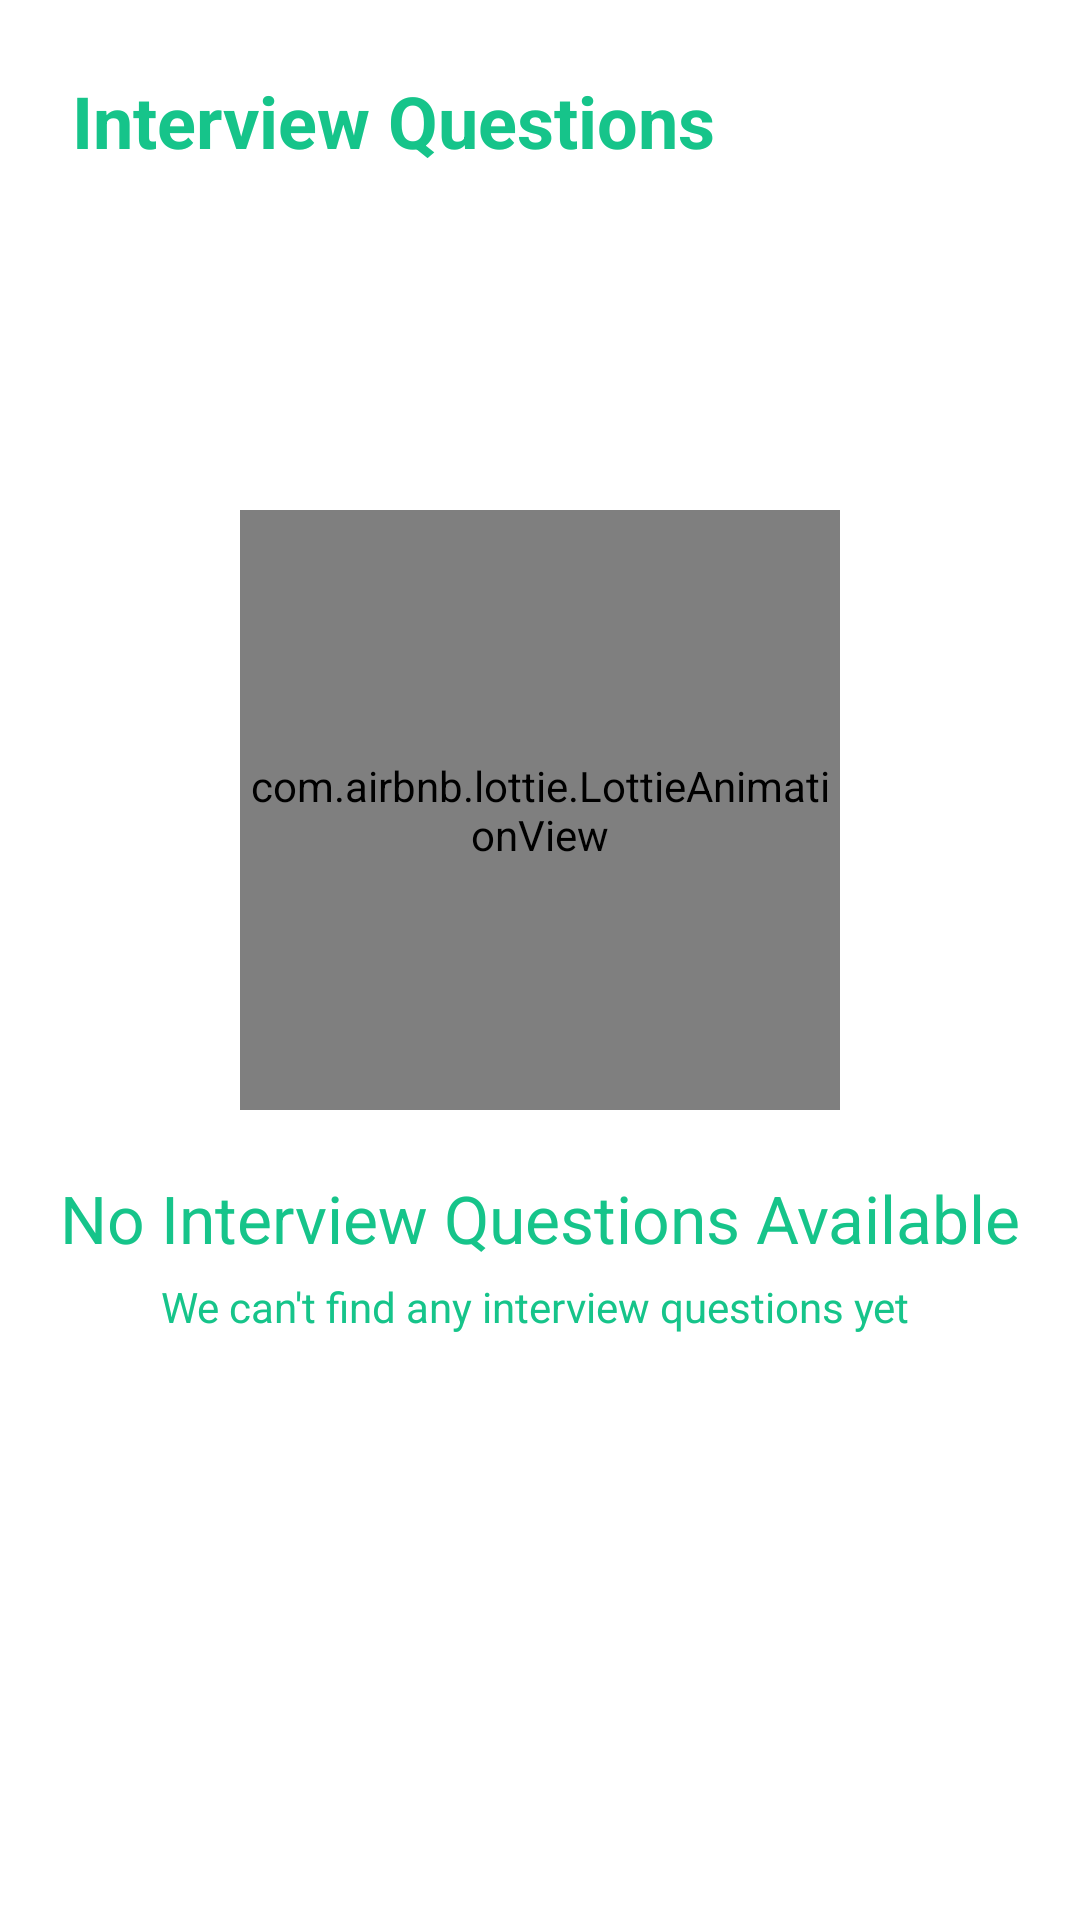

Produce the Android XML layout that renders to this screen, including the resource entries it uses.
<!-- AndroidManifest.xml: application theme TransparentStatus -->
<!-- res/layout/activity_question.xml -->
<?xml version="1.0" encoding="utf-8"?>
<androidx.constraintlayout.widget.ConstraintLayout xmlns:android="http://schemas.android.com/apk/res/android"
    xmlns:app="http://schemas.android.com/apk/res-auto"
    xmlns:tools="http://schemas.android.com/tools"
    android:layout_width="match_parent"
    android:layout_height="match_parent"
    tools:context=".home_activities.Interview">

    <TextView
        android:id="@+id/textView41"
        android:layout_width="wrap_content"
        android:layout_height="wrap_content"
        android:layout_marginStart="24dp"
        android:layout_marginTop="24dp"
        android:text="Interview Questions"
        android:textColor="?attr/colorPrimary"
        android:textSize="24sp"
        android:textStyle="bold"
        app:layout_constraintStart_toStartOf="parent"
        app:layout_constraintTop_toTopOf="parent" />

    <View
        android:id="@+id/divider8"
        android:layout_width="0dp"
        android:layout_height="5dp"
        android:layout_marginTop="8dp"
        android:layout_marginEnd="16dp"
        android:background="@drawable/bg_card"
        android:backgroundTint="?attr/colorPrimary"
        app:layout_constraintEnd_toEndOf="@+id/textView41"
        app:layout_constraintStart_toStartOf="@+id/textView41"
        app:layout_constraintTop_toBottomOf="@+id/textView41" />

    <com.airbnb.lottie.LottieAnimationView
        android:id="@+id/textView42"
        android:layout_width="200dp"
        android:layout_height="200dp"
        android:layout_marginBottom="100dp"
        app:layout_constraintBottom_toBottomOf="parent"
        app:layout_constraintEnd_toEndOf="parent"
        app:layout_constraintStart_toStartOf="parent"
        app:layout_constraintTop_toTopOf="parent"
        app:lottie_autoPlay="true"
        app:lottie_loop="true"
        app:lottie_rawRes="@raw/noitem" />

    <TextView
        android:id="@+id/textView43"
        android:layout_width="0dp"
        android:layout_height="40dp"
        android:layout_marginTop="16dp"
        android:gravity="center"
        android:text="No Interview Questions Available"
        android:textColor="?attr/colorPrimary"
        android:textSize="22sp"
        app:layout_constraintEnd_toEndOf="parent"
        app:layout_constraintHorizontal_bias="0.497"
        app:layout_constraintStart_toStartOf="parent"
        app:layout_constraintTop_toBottomOf="@+id/textView42" />

    <TextView
        android:id="@+id/textView45"
        android:layout_width="0dp"
        android:layout_height="wrap_content"
        android:layout_marginStart="8dp"
        android:layout_marginEnd="8dp"
        android:gravity="center"
        android:text="We can't find any interview questions yet "
        android:textColor="?attr/colorPrimary"
        app:layout_constraintEnd_toEndOf="@+id/textView43"
        app:layout_constraintHorizontal_bias="0.0"
        app:layout_constraintStart_toStartOf="@+id/textView43"
        app:layout_constraintTop_toBottomOf="@+id/textView43" />
</androidx.constraintlayout.widget.ConstraintLayout>
<!-- resources referenced by this layout -->
<resources>
  <style name="TransparentStatus" parent="Theme.EarnFast">
          <item name="android:statusBarColor">@color/transparent</item>
      </style>
  <style name="Theme.EarnFast" parent="Theme.MaterialComponents.DayNight.NoActionBar">
          
          <item name="colorPrimary">@color/greenM</item>
          <item name="colorPrimaryVariant">@color/greenLight</item>
          <item name="colorOnPrimary">@color/white</item>
          
          <item name="colorSecondary">@color/yellowDark</item>
          <item name="colorSecondaryVariant">@color/yellowM</item>
          <item name="colorOnSecondary">@color/black</item>
          <item name="colorAccent">@color/blue_green</item>
          <item name="android:textColor">@color/black</item>
  
  
          
          <item name="android:statusBarColor" tools:targetApi="l">?attr/colorPrimary</item>
          
      </style>
  <color name="transparent">#00000000</color>
  <color name="greenM">#16c48A</color>
  <color name="greenLight">#85C1AD</color>
  <color name="white">#FFFFFFFF</color>
  <color name="yellowDark">#ffb000</color>
  <color name="yellowM">#ffd914</color>
  <color name="black">#FF000000</color>
  <color name="blue_green">#009688</color>
</resources>
